The GitHub repository iceberg-project/Seals contains a labelled image folder "nn_images" with 5 categories: crabeater, emperor, pack ice, pack-ice, weddell. Examples follow, each with its label.

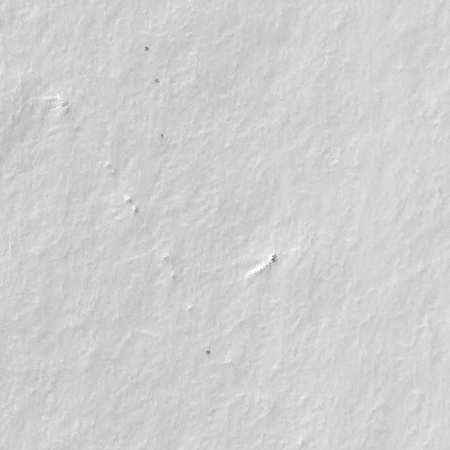
Label: emperor

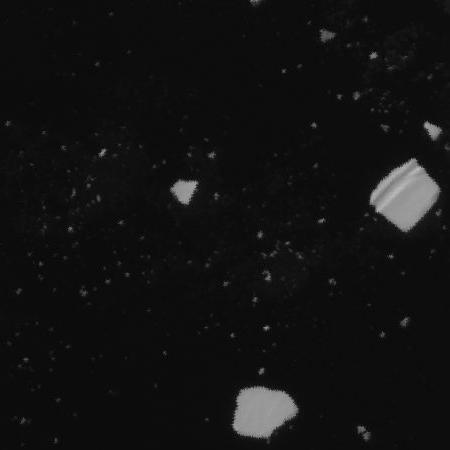
Label: pack-ice

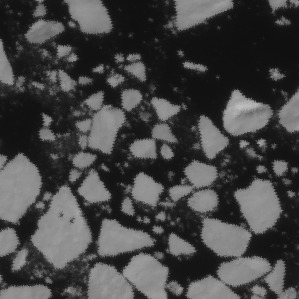
Label: crabeater

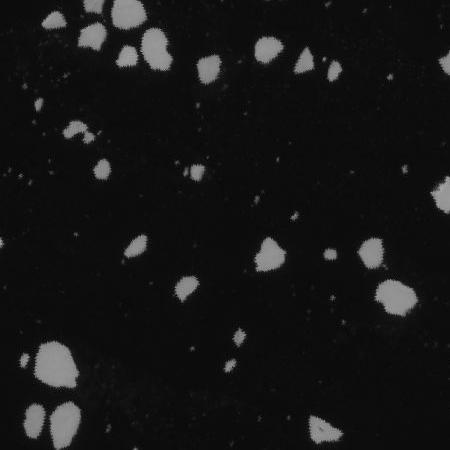
Label: pack ice

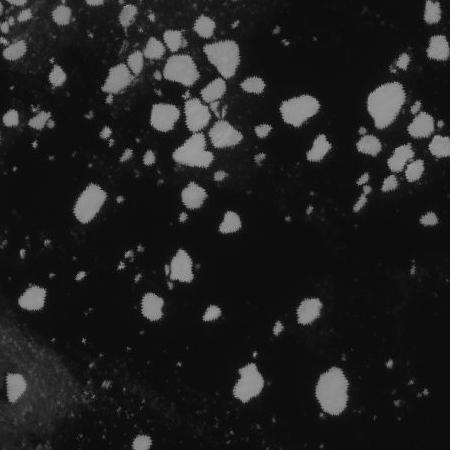
Label: pack ice

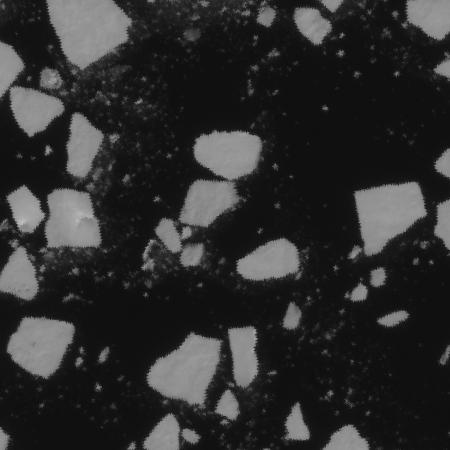
Label: pack-ice
